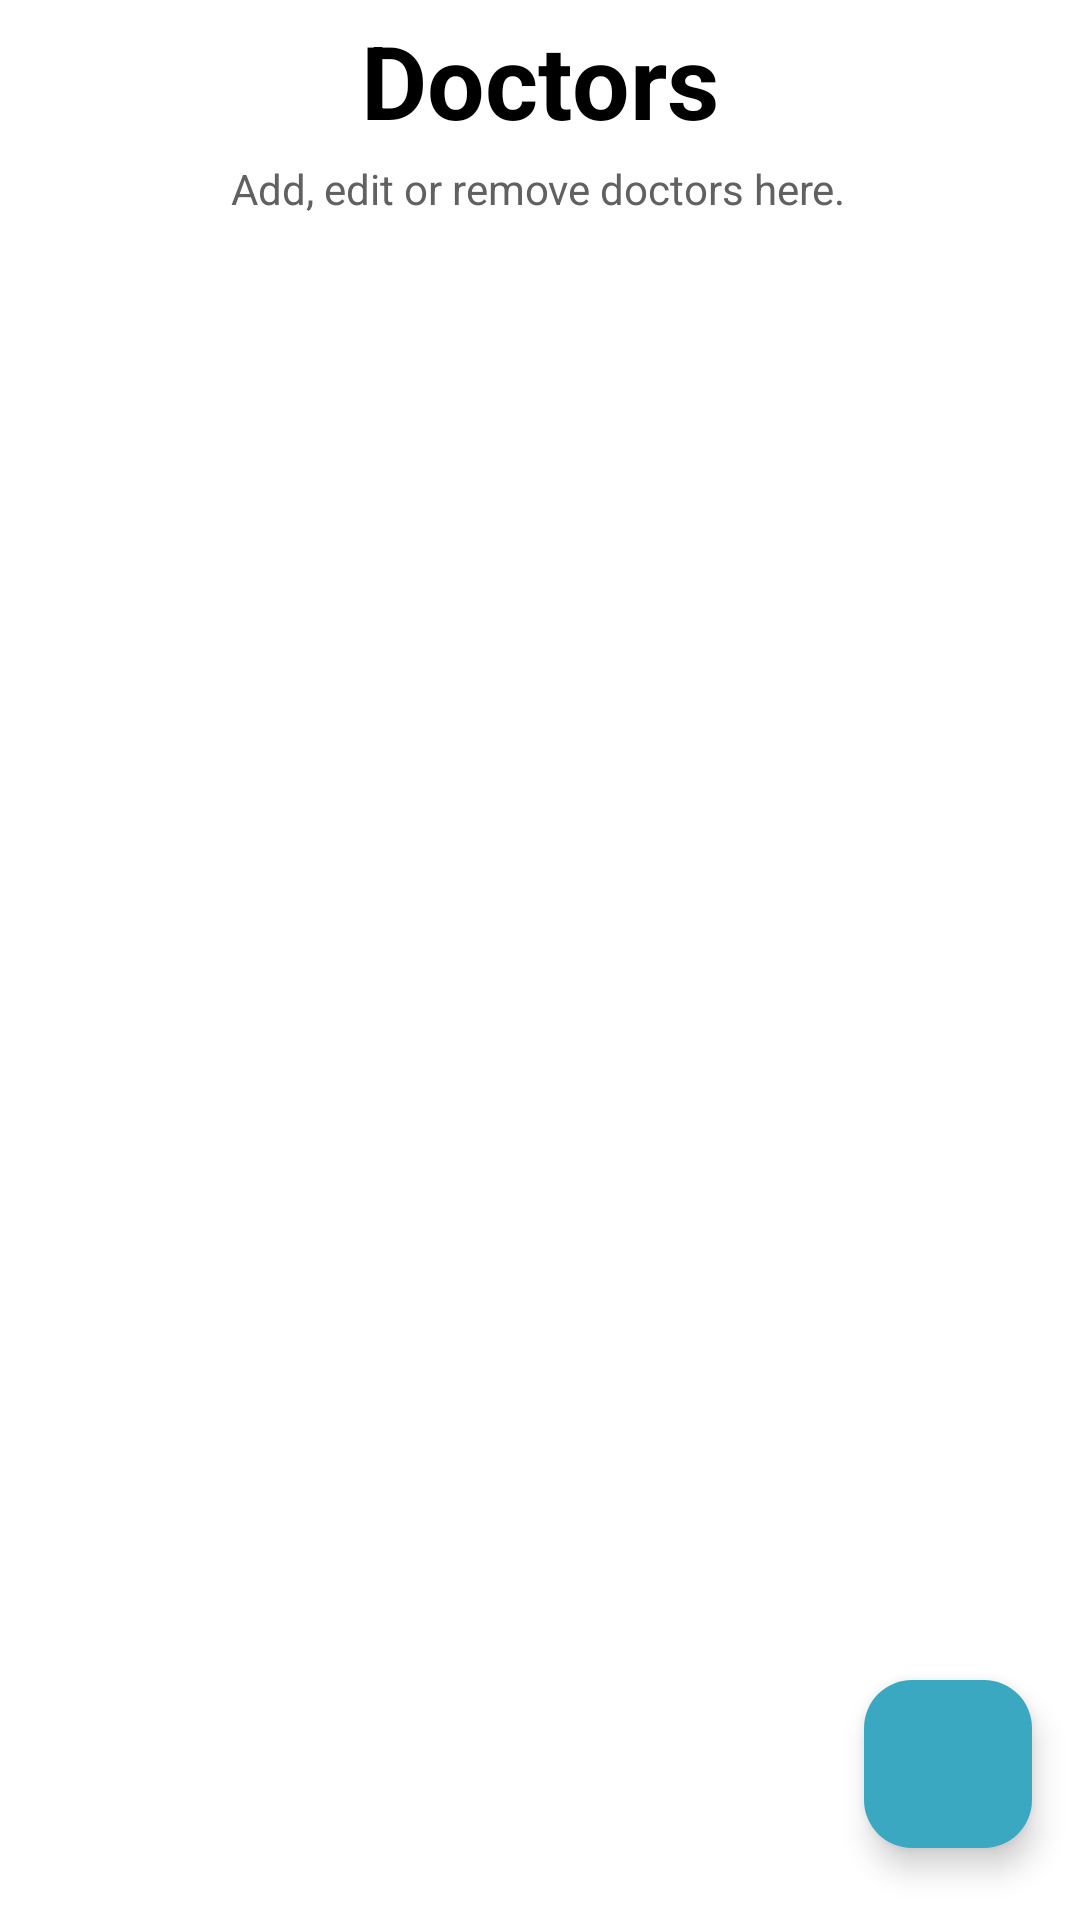

This screen was rendered from an Android layout file. Write that file and the resources it references.
<!-- AndroidManifest.xml: application theme Theme.SecDevLab3 -->
<!-- res/layout/activity_doctor_management.xml -->
<?xml version="1.0" encoding="utf-8"?>
<androidx.constraintlayout.widget.ConstraintLayout xmlns:android="http://schemas.android.com/apk/res/android"
    xmlns:app="http://schemas.android.com/apk/res-auto"
    xmlns:tools="http://schemas.android.com/tools"
    android:layout_width="match_parent"
    android:layout_height="match_parent"
    android:background="@color/white"
    tools:context=".PatientManagementActivity">

    <com.google.android.material.floatingactionbutton.FloatingActionButton
        android:id="@+id/add_doctor"
        android:layout_width="wrap_content"
        android:layout_height="wrap_content"
        android:layout_marginEnd="16dp"
        android:layout_marginBottom="24dp"
        android:clickable="true"
        android:contentDescription="Add Patient"
        android:focusable="true"
        android:src="@drawable/baseline_add_24"
        app:backgroundTint="#3aa8c1"
        app:layout_constraintBottom_toBottomOf="parent"
        app:layout_constraintEnd_toEndOf="parent"
        tools:ignore="HardcodedText,SpeakableTextPresentCheck" />

    <TextView
        android:id="@+id/TitleRead"
        android:layout_width="wrap_content"
        android:layout_height="wrap_content"
        android:layout_marginTop="4dp"
        android:text="Doctors"
        android:textColor="@color/black"
        android:textSize="34sp"
        android:textStyle="bold"
        app:layout_constraintEnd_toEndOf="parent"
        app:layout_constraintStart_toStartOf="parent"
        app:layout_constraintTop_toTopOf="parent"
        tools:ignore="HardcodedText" />

    <TextView
        android:id="@+id/textView7"
        android:layout_width="wrap_content"
        android:layout_height="wrap_content"
        android:layout_marginTop="4dp"
        android:text="Add, edit or remove doctors here."
        android:textColor="#616161"
        app:layout_constraintEnd_toEndOf="parent"
        app:layout_constraintHorizontal_bias="0.496"
        app:layout_constraintStart_toStartOf="parent"
        app:layout_constraintTop_toBottomOf="@+id/TitleRead"
        tools:ignore="HardcodedText" />

    <ListView
        android:id="@+id/doctorList"
        android:layout_width="409dp"
        android:layout_height="568dp"
        android:layout_marginTop="1dp"
        app:layout_constraintBottom_toBottomOf="parent"
        app:layout_constraintEnd_toEndOf="parent"
        app:layout_constraintStart_toStartOf="parent"
        app:layout_constraintTop_toBottomOf="@+id/textView7"
        app:layout_constraintVertical_bias="0.0" />
</androidx.constraintlayout.widget.ConstraintLayout>
<!-- resources referenced by this layout -->
<resources>
  <style name="Theme.SecDevLab3" parent="Base.Theme.SecDevLab3" />
  <style name="Base.Theme.SecDevLab3" parent="Theme.Material3.DayNight.NoActionBar">
          
          
      </style>
  <!-- not gathered from this repository: default colours our renderer supplied (Android Studio template values) -->
  <color name="black">#FF000000</color>
  <color name="white">#FFFFFFFF</color>
</resources>
